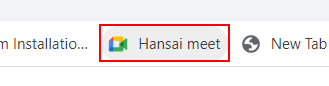
Workflow: Main

Step 1: get-attribute in window 'Log Off' (saplogon.exe)
